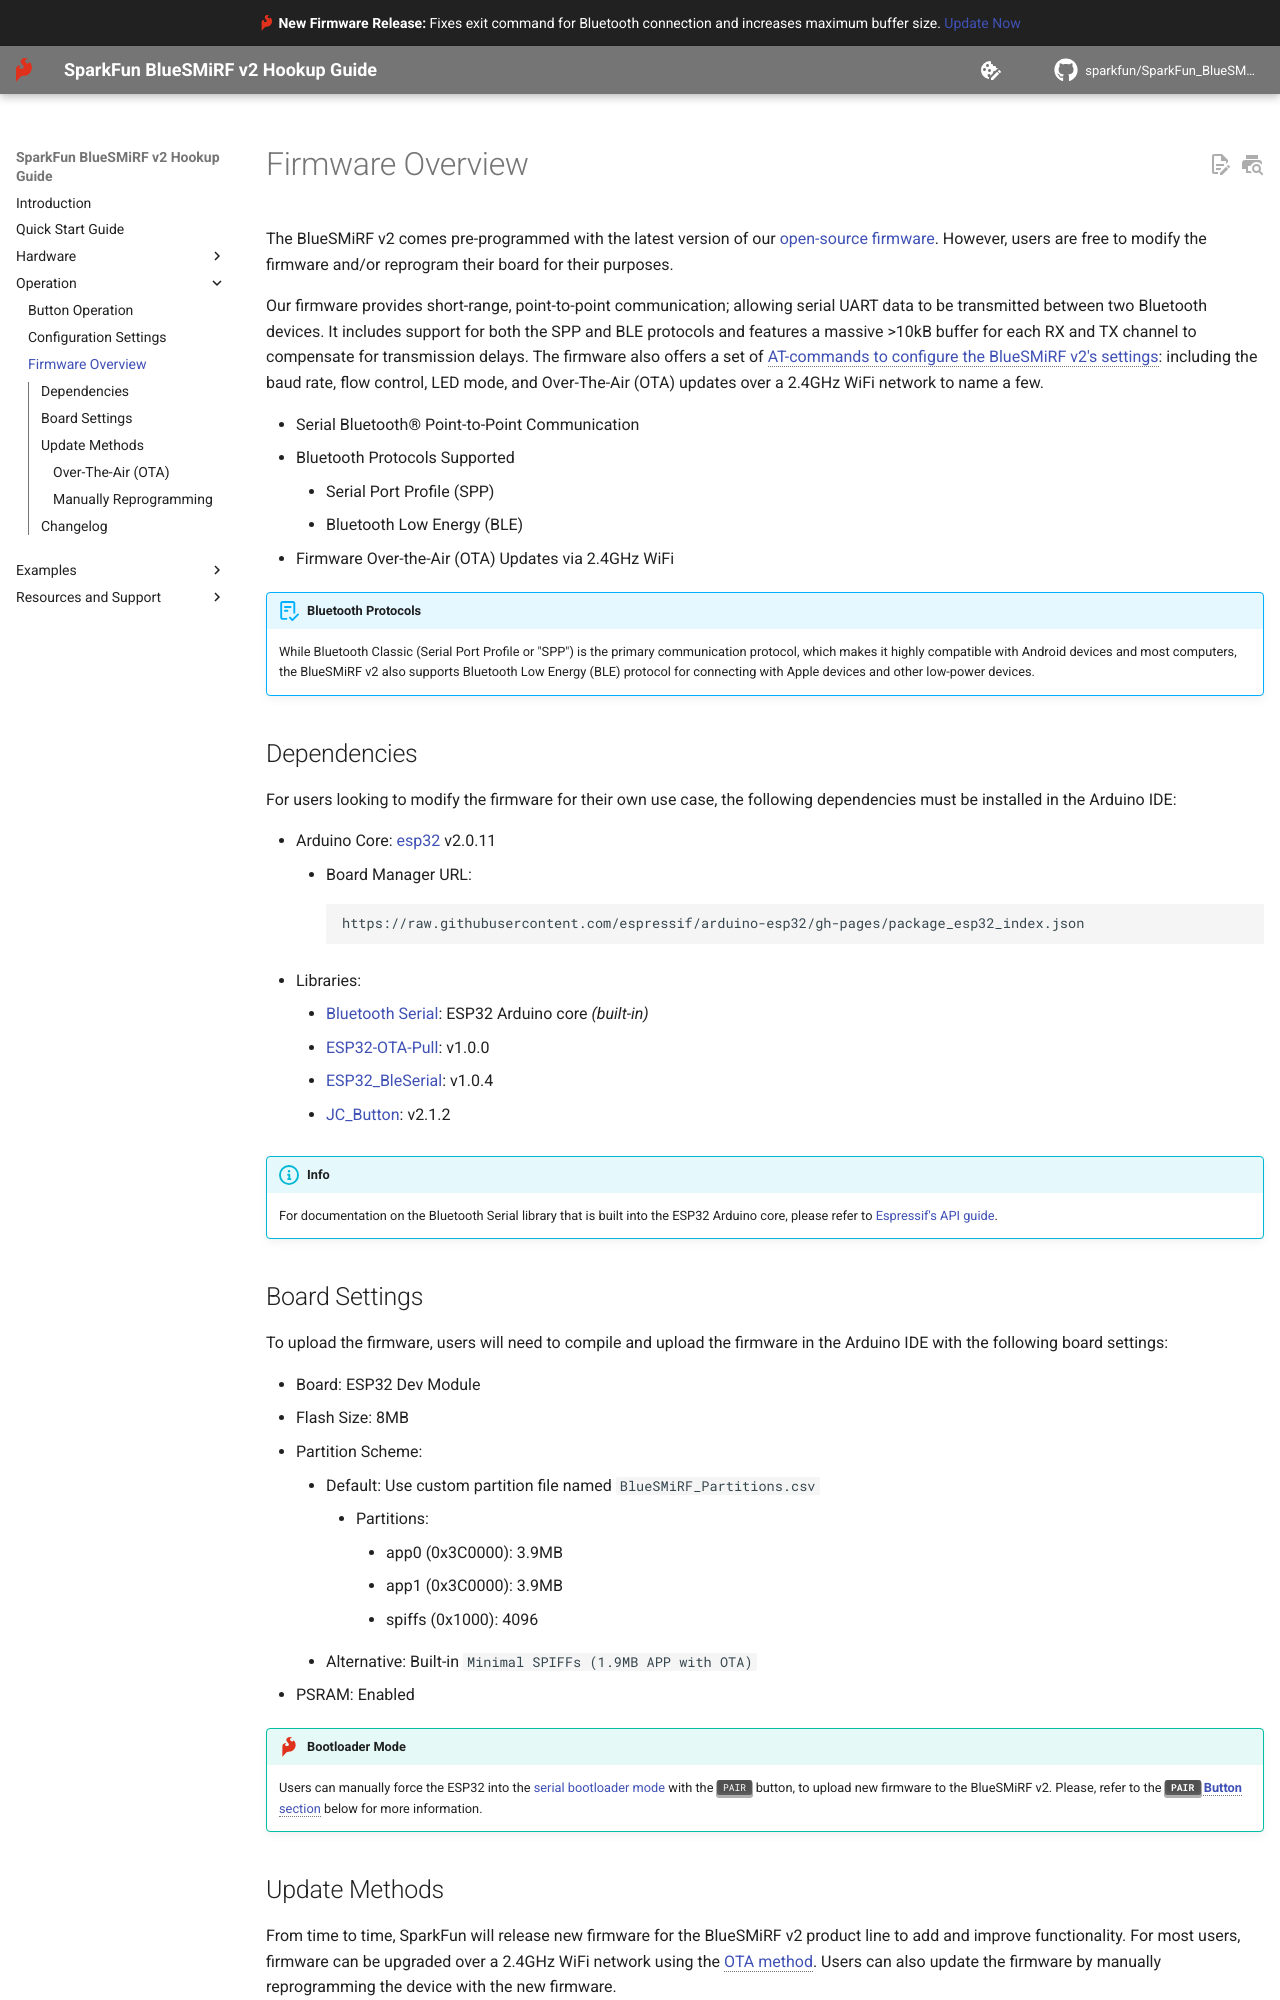

repository: sparkfun/SparkFun_BlueSMiRF-v2 · page: firmware-overview/index.html · generator: mkdocs

The BlueSMiRF v2 comes pre-programmed with the latest version of our [open-source firmware](https://github.com/sparkfun/SparkFun_BlueSMiRF-v2/tree/main/Firmware). However, users are free to modify the firmware and/or reprogram their board for their purposes.

Our firmware provides short-range, point-to-point communication; allowing serial UART data to be transmitted between two Bluetooth devices. It includes support for both the SPP and BLE protocols and features a massive >10kB buffer for each RX and TX channel to compensate for transmission delays. The firmware also offers a set of [AT-commands to configure the BlueSMiRF v2's settings](device-configuration.md#at-commands): including the baud rate, flow control, LED mode, and Over-The-Air (OTA) updates over a 2.4GHz WiFi network to name a few.


- Serial Bluetooth® Point-to-Point Communication
- Bluetooth Protocols Supported
	- Serial Port Profile (SPP)
	- Bluetooth Low Energy (BLE)
-	Firmware Over-the-Air (OTA) Updates via 2.4GHz WiFi


!!! abstract "Bluetooth Protocols"
	While Bluetooth Classic (Serial Port Profile or "SPP") is the primary communication protocol, which makes it highly compatible with Android devices and most computers, the BlueSMiRF v2 also supports Bluetooth Low Energy (BLE) protocol for connecting with Apple devices and other low-power devices.



## Dependencies
For users looking to modify the firmware for their own use case, the following dependencies must be installed in the Arduino IDE:


- Arduino Core: [esp32](https://github.com/espressif/arduino-esp32) v2.0.11
	- Board Manager URL:
		```
		https://raw.githubusercontent.com/espressif/arduino-esp32/gh-pages/package_esp32_index.json
		```
- Libraries:
	- [Bluetooth Serial](https://github.com/espressif/arduino-esp32/tree/master/libraries/BluetoothSerial): ESP32 Arduino core *(built-in)*
	- [ESP32-OTA-Pull](https://github.com/mikalhart/ESP32-OTA-Pull): v1.0.0
	- [ESP32_BleSerial](https://github.com/avinabmalla/ESP32_BleSerial): v1.0.4
	- [JC_Button](https://github.com/JChristensen/JC_Button): v2.1.2


!!! info
	For documentation on the Bluetooth Serial library that is built into the ESP32 Arduino core, please refer to [Espressif's API guide](https://docs.espressif.com/projects/arduino-esp32/en/latest/api/bluetooth.html).



## Board Settings
To upload the firmware, users will need to compile and upload the firmware in the Arduino IDE with the following board settings:

- Board: ESP32 Dev Module
- Flash Size: 8MB
- Partition Scheme:
	- Default: Use custom partition file named `BlueSMiRF_Partitions.csv`
		- Partitions:
			- app0 (0x3C0000): 3.9MB
			- app1 (0x3C0000): 3.9MB
			- spiffs (0x1000): 4096
	- Alternative: Built-in `Minimal SPIFFs (1.9MB APP with OTA)`
- PSRAM: Enabled


!!! tip "Bootloader Mode"
	Users can manually force the ESP32 into the <a href="https://docs.espressif.com/projects/esptool/en/latest/esp32/advanced-topics/boot-mode-selection.html#select-bootloader-mode">serial bootloader mode</a> with the ++"PAIR"++ button, to upload new firmware to the BlueSMiRF v2. Please, refer to the [**++"PAIR"++ Button** section](hardware-overview.md#pair-button) below for more information.



## Update Methods
From time to time, SparkFun will release new firmware for the BlueSMiRF v2 product line to add and improve functionality. For most users, firmware can be upgraded over a 2.4GHz WiFi network using the [OTA method](#over-the-air-ota). Users can also update the firmware by manually reprogramming the device with the new firmware.
